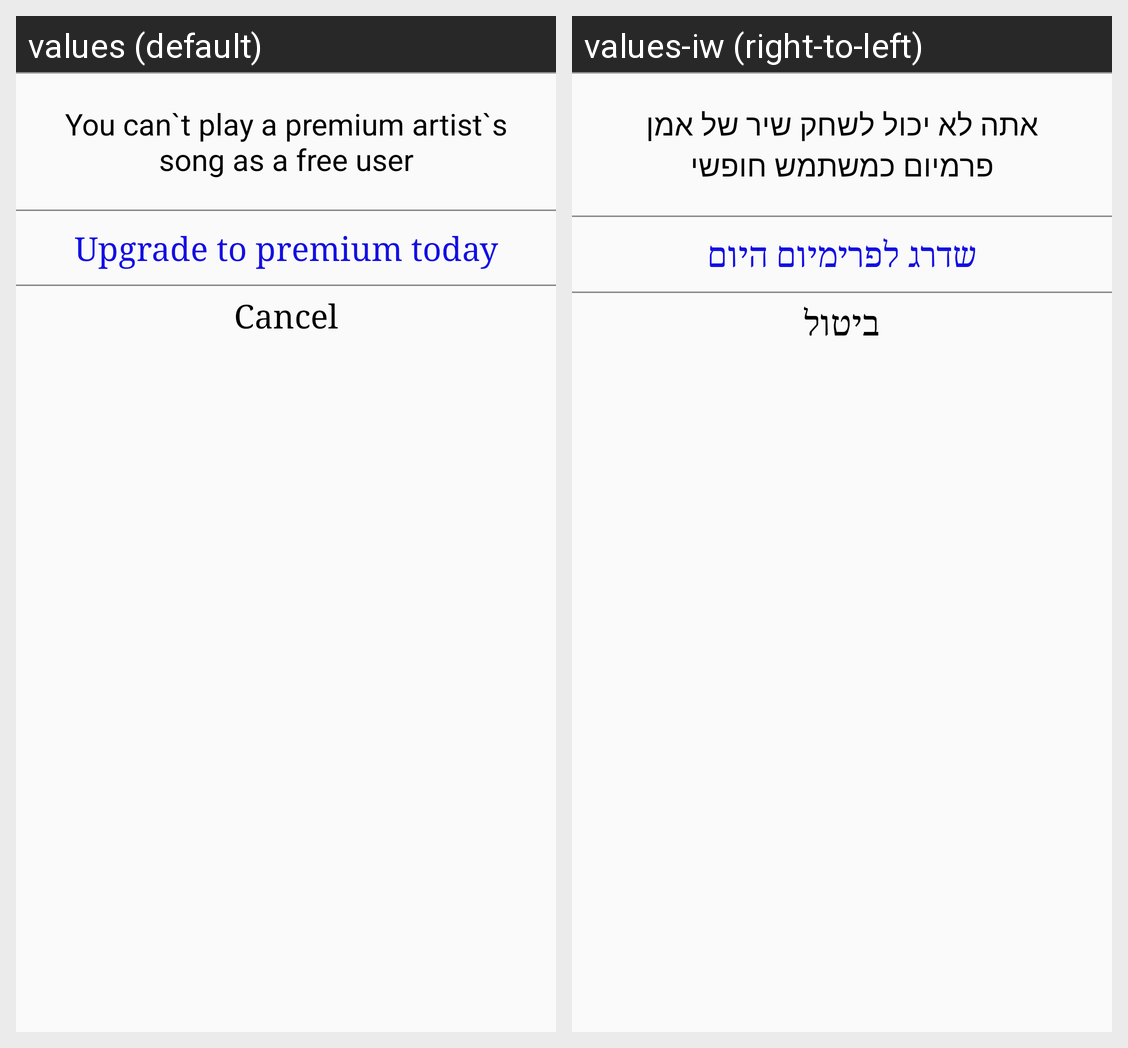

Strings drawn on this Android screen and how each of the app's shown locales translates them:
Android screen res/layout/premium_artist_layout.xml rendered under 2 locales, left to right: values (default), values-iw (right-to-left). Device: Nexus 5 (rendered at 1080×1920; each locale shown at half size, 540×960, under a caption strip naming it); theme AppTheme.
Strings drawn on this screen, with the default value and each locale's value (text and hints the layout hard-codes, and strings that could not be matched under every locale, appear in the picture but are not listed):

premium_user
  values: You can`t play a premium artist`s song as a free user
  values-iw: אתה לא יכול לשחק שיר של אמן פרמיום כמשתמש חופשי

upgrade_premium
  values: Upgrade to premium today
  values-iw: שדרג לפרימיום היום

cancel
  values: Cancel
  values-iw: ביטול
